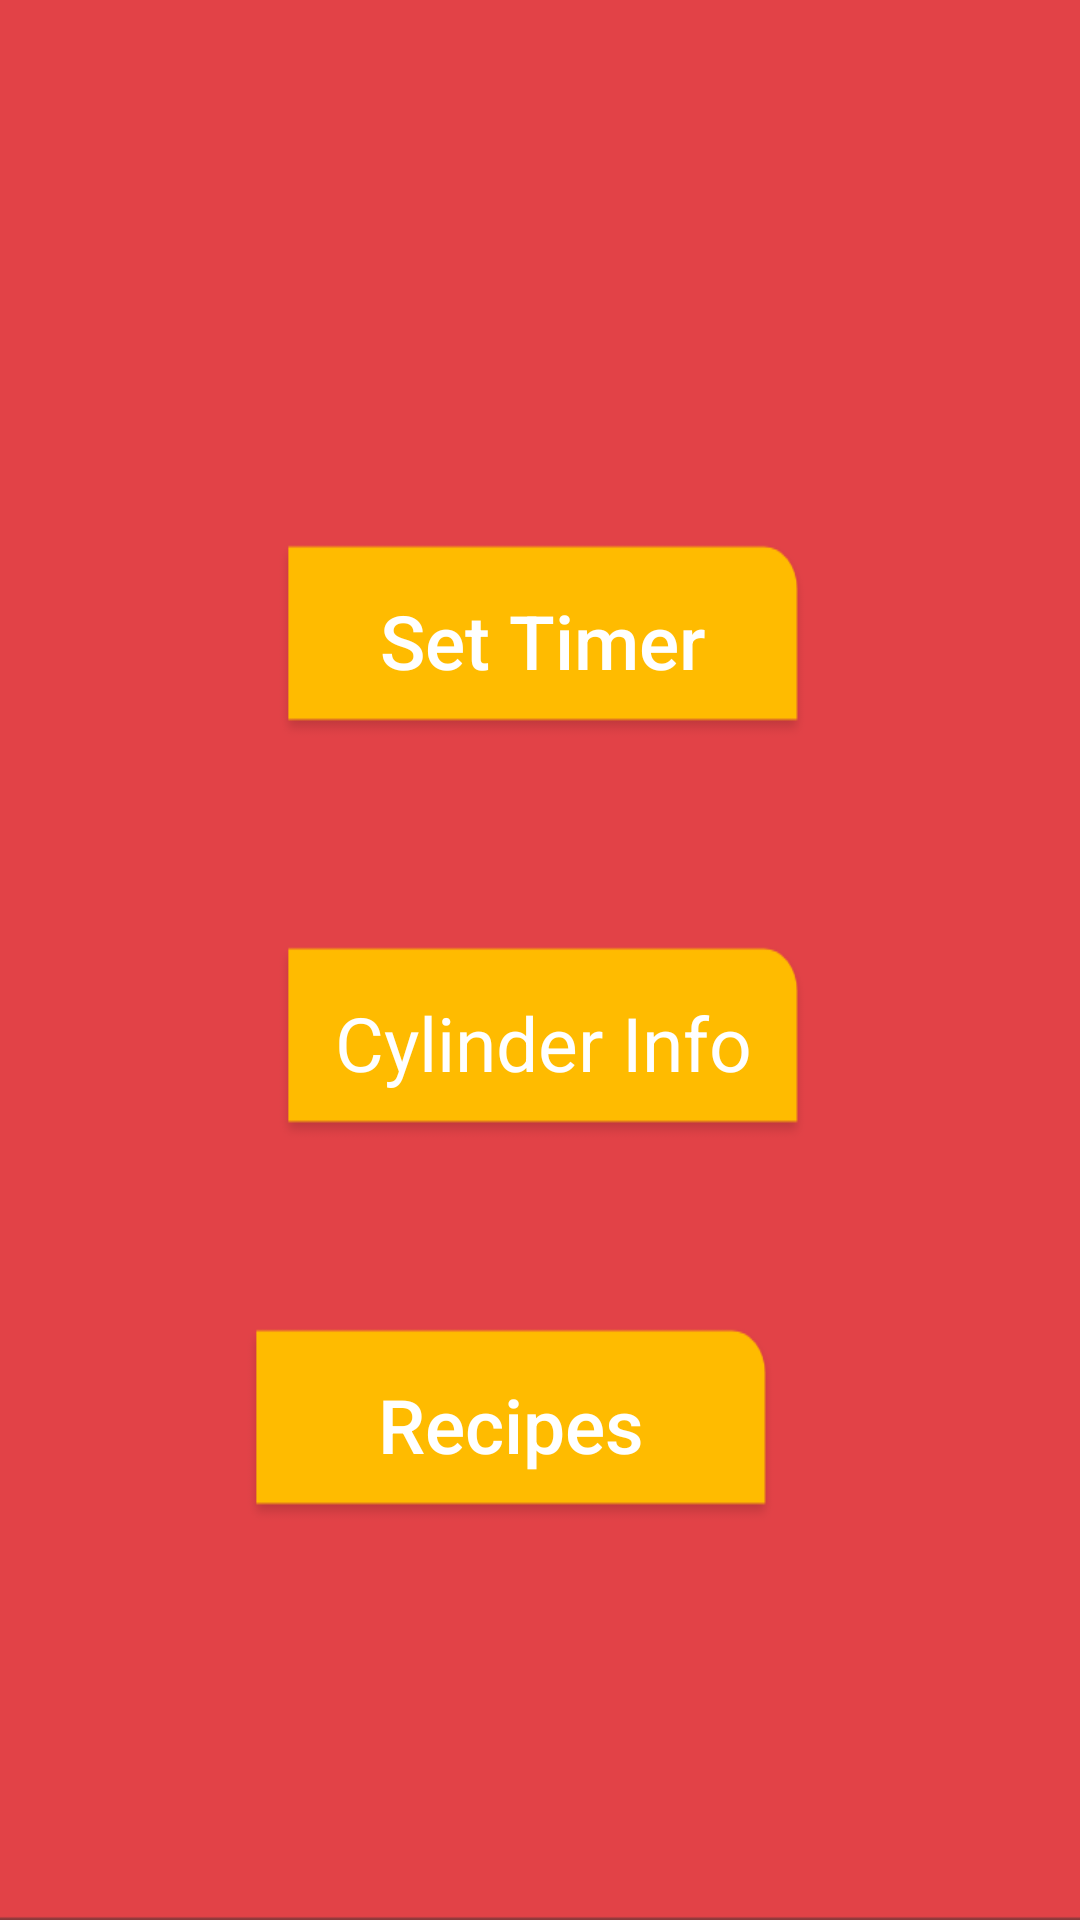

Write the Android layout XML for this screen, with the resource values it uses.
<!-- AndroidManifest.xml: application theme Theme.AppCompat -->
<!-- res/layout/activity_main.xml -->
<?xml version="1.0" encoding="utf-8"?>
<android.support.constraint.ConstraintLayout xmlns:android="http://schemas.android.com/apk/res/android"
    xmlns:app="http://schemas.android.com/apk/res-auto"
    xmlns:tools="http://schemas.android.com/tools"
    android:layout_width="match_parent"
    android:layout_height="match_parent"
    tools:context=".MainActivity"
    android:background="@drawable/red">

    <Button
        android:id="@+id/GasInfoButton"
        android:layout_width="178dp"
        android:layout_height="68dp"
        android:layout_marginStart="92dp"
        android:layout_marginTop="8dp"
        android:layout_marginEnd="8dp"
        android:layout_marginBottom="8dp"
        android:background="@drawable/yellow"
        android:padding="15dp"
        android:text="@string/cylinder_info"
        android:textAlignment="center"
        android:textAppearance="@style/Base.TextAppearance.AppCompat.Medium"
        android:textColor="#FFFFFF"
        android:textSize="25sp"
        app:layout_constraintBottom_toBottomOf="parent"
        app:layout_constraintEnd_toEndOf="parent"
        app:layout_constraintHorizontal_bias="0.0"
        app:layout_constraintStart_toStartOf="parent"
        app:layout_constraintTop_toTopOf="parent"
        app:layout_constraintVertical_bias="0.55" />

    <Button
        android:id="@+id/Set_Timer_Button"
        android:layout_width="178dp"
        android:layout_height="68dp"
        android:layout_marginStart="92dp"
        android:layout_marginTop="8dp"
        android:layout_marginEnd="8dp"
        android:layout_marginBottom="8dp"
        android:background="@drawable/yellow"
        android:text="@string/set_timer"
        android:textAllCaps="false"
        android:textColor="#FFFFFF"
        android:textSize="25sp"
        app:layout_constraintBottom_toBottomOf="parent"
        app:layout_constraintEnd_toEndOf="parent"
        app:layout_constraintHorizontal_bias="0.0"
        app:layout_constraintStart_toStartOf="parent"
        app:layout_constraintTop_toTopOf="parent"
        app:layout_constraintVertical_bias="0.309" />


    <Button
        android:id="@+id/InfoButton"
        android:layout_width="178dp"
        android:layout_height="68dp"
        android:layout_marginStart="8dp"
        android:layout_marginTop="8dp"
        android:layout_marginEnd="8dp"
        android:layout_marginBottom="8dp"
        android:background="@drawable/yellow"
        android:text="@string/recipes"
        android:textAllCaps="false"
        android:textColor="#FFFFFF"
        android:textSize="25sp"
        app:layout_constraintBottom_toBottomOf="parent"
        app:layout_constraintEnd_toEndOf="parent"
        app:layout_constraintHorizontal_bias="0.442"
        app:layout_constraintStart_toStartOf="parent"
        app:layout_constraintTop_toTopOf="parent"
        app:layout_constraintVertical_bias="0.779" />


    <TextView
        android:id="@+id/textView3"
        android:layout_width="6dp"
        android:layout_height="3dp"
        android:text=""
        tools:layout_editor_absoluteX="371dp"
        tools:layout_editor_absoluteY="505dp" />

</android.support.constraint.ConstraintLayout>
<!-- resources referenced by this layout -->
<resources>
  <!-- drawable red: png bitmap (drawable, 3527 bytes) -->
  <!-- drawable yellow: png bitmap (drawable, 1332 bytes) -->
  <string name="cylinder_info">Cylinder Info</string>
  <string name="recipes">Recipes</string>
  <string name="set_timer">Set Timer</string>
</resources>
